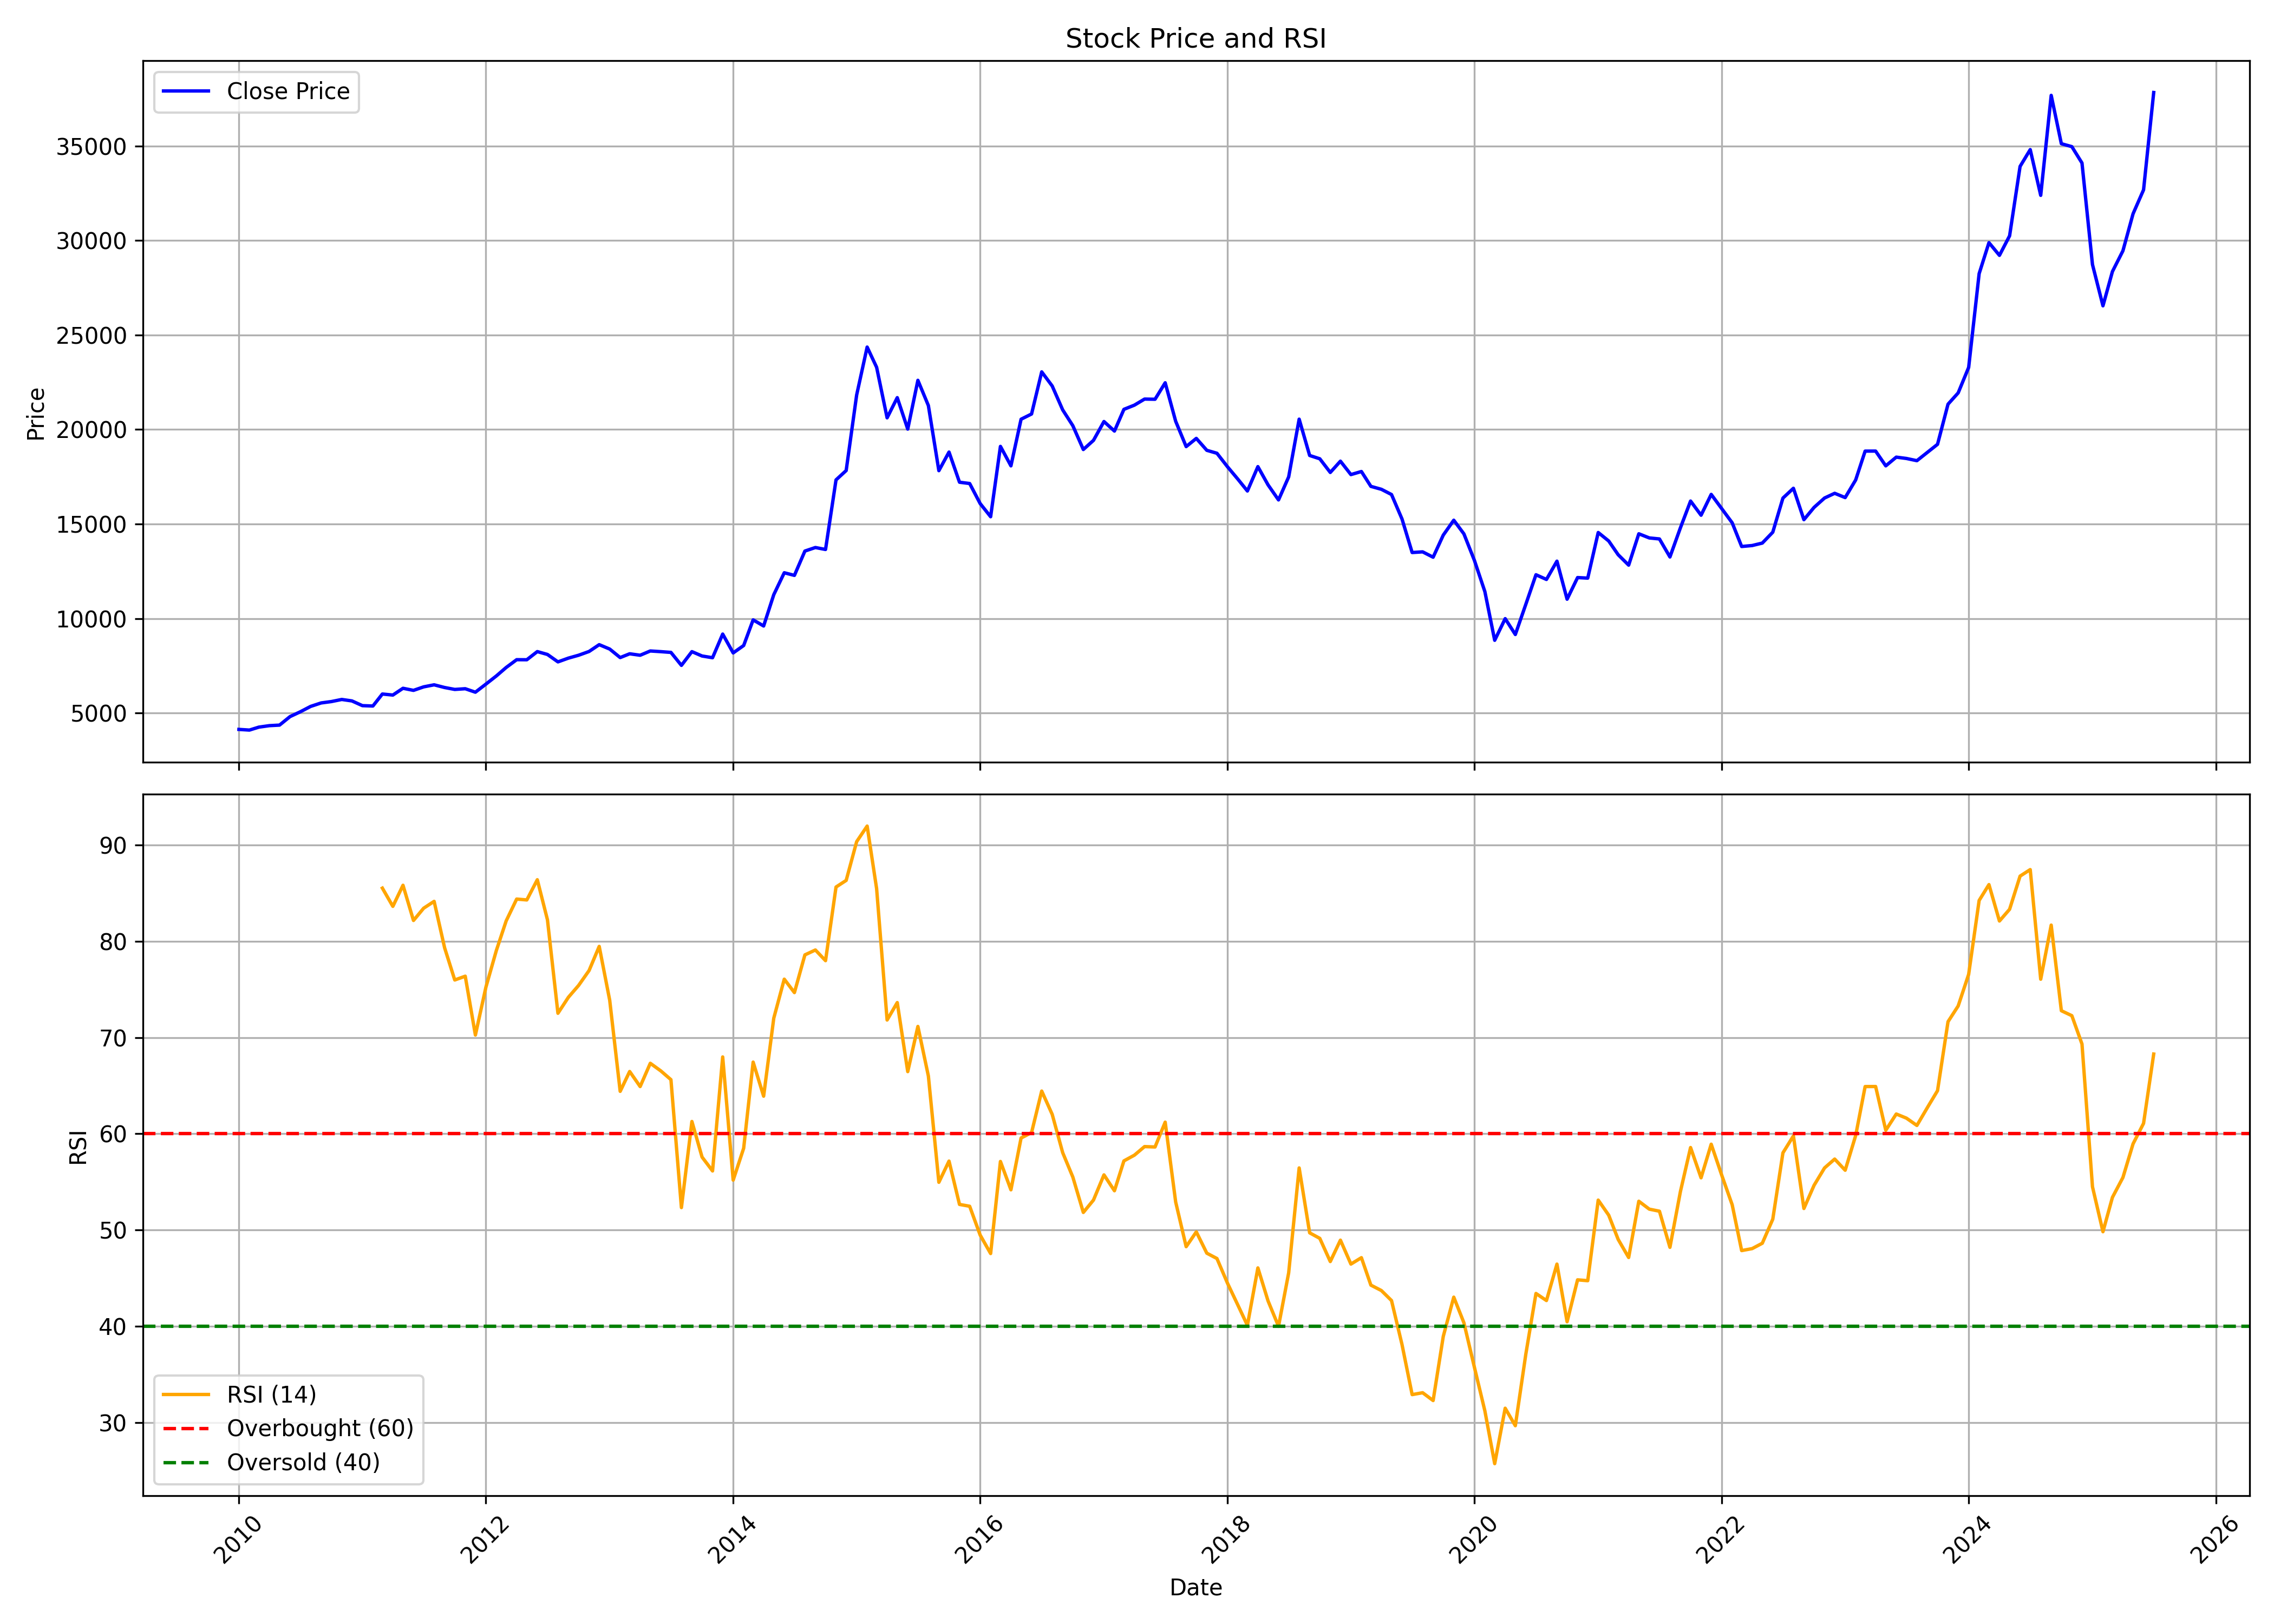

Data behind this chart, as committed beside it:
, date, symbol, open, high, low, close, volume, rsi
0, 2010-01-01, BOSCHLTD, 4126, 4601, 4024, 4133, 211664, 
1, 2010-02-01, BOSCHLTD, 4138, 4352, 4071, 4098, 32833, 
2, 2010-03-01, BOSCHLTD, 4098, 4414, 4097, 4254, 191122, 
3, 2010-04-01, BOSCHLTD, 4314, 4575, 4142, 4332, 171730, 
4, 2010-05-01, BOSCHLTD, 4316, 4556, 4183, 4361, 58165, 
5, 2010-06-01, BOSCHLTD, 4387, 5179, 4369, 4810, 227758, 
6, 2010-07-01, BOSCHLTD, 4812, 5296, 4799, 5062, 249115, 
7, 2010-08-01, BOSCHLTD, 5245, 5730, 5031, 5350, 292832, 
8, 2010-09-01, BOSCHLTD, 5358, 5826, 5322, 5534, 179717, 
9, 2010-10-01, BOSCHLTD, 5551, 5672, 5390, 5606, 109764, 
10, 2010-11-01, BOSCHLTD, 5648, 5968, 5171, 5718, 147947, 
11, 2010-12-01, BOSCHLTD, 5661, 5831, 5390, 5641, 104663, 
12, 2011-01-01, BOSCHLTD, 5645, 6065, 5310, 5391, 84128, 
13, 2011-02-01, BOSCHLTD, 5427, 5513, 5283, 5371, 156071, 
14, 2011-03-01, BOSCHLTD, 5376, 6175, 5194, 6006, 197777, 85.51
15, 2011-04-01, BOSCHLTD, 5820, 6285, 5596, 5951, 133005, 83.61
16, 2011-05-01, BOSCHLTD, 5964, 6391, 5860, 6309, 173980, 85.8
17, 2011-06-01, BOSCHLTD, 6447, 6520, 6079, 6198, 91277, 82.15
18, 2011-07-01, BOSCHLTD, 6214, 6826, 6179, 6384, 88731, 83.42
19, 2011-08-01, BOSCHLTD, 6461, 6732, 6106, 6493, 112036, 84.13
20, 2011-09-01, BOSCHLTD, 6493, 6722, 6194, 6350, 64689, 79.31
21, 2011-10-01, BOSCHLTD, 6349, 6457, 6199, 6248, 102066, 75.97
22, 2011-11-01, BOSCHLTD, 6231, 6534, 6125, 6286, 118490, 76.36
23, 2011-12-01, BOSCHLTD, 6315, 6461, 5807, 6102, 108927, 70.25
24, 2012-01-01, BOSCHLTD, 6101, 6619, 5999, 6529, 115987, 75.21
25, 2012-02-01, BOSCHLTD, 6538, 7294, 6430, 6963, 157008, 79.04
26, 2012-03-01, BOSCHLTD, 6979, 8105, 6764, 7410, 121641, 82.11
27, 2012-04-01, BOSCHLTD, 7295, 8082, 7263, 7822, 100129, 84.37
28, 2012-05-01, BOSCHLTD, 7808, 8354, 7655, 7819, 128899, 84.28
29, 2012-06-01, BOSCHLTD, 7900, 8511, 7697, 8251, 88603, 86.38
30, 2012-07-01, BOSCHLTD, 8251, 8348, 7792, 8099, 78992, 82.22
31, 2012-08-01, BOSCHLTD, 8099, 8284, 7698, 7706, 79105, 72.51
32, 2012-09-01, BOSCHLTD, 7773, 8059, 7488, 7905, 126868, 74.18
33, 2012-10-01, BOSCHLTD, 8034, 8104, 7787, 8057, 84819, 75.4
34, 2012-11-01, BOSCHLTD, 8043, 8515, 7798, 8257, 97271, 76.95
35, 2012-12-01, BOSCHLTD, 8321, 8683, 8059, 8617, 118289, 79.46
36, 2013-01-01, BOSCHLTD, 8646, 8711, 7986, 8385, 91969, 73.87
37, 2013-02-01, BOSCHLTD, 8348, 8381, 7878, 7934, 101982, 64.41
38, 2013-03-01, BOSCHLTD, 7955, 8328, 7407, 8135, 134340, 66.47
39, 2013-04-01, BOSCHLTD, 8208, 8330, 7715, 8057, 61655, 64.9
40, 2013-05-01, BOSCHLTD, 8057, 8421, 7923, 8283, 58402, 67.32
41, 2013-06-01, BOSCHLTD, 8256, 8751, 7771, 8247, 91334, 66.53
42, 2013-07-01, BOSCHLTD, 8158, 8295, 7782, 8207, 82656, 65.62
43, 2013-08-01, BOSCHLTD, 8103, 8202, 7293, 7522, 76568, 52.34
44, 2013-09-01, BOSCHLTD, 7543, 8340, 7383, 8248, 80788, 61.28
45, 2013-10-01, BOSCHLTD, 8098, 8203, 7812, 8017, 49936, 57.58
46, 2013-11-01, BOSCHLTD, 8067, 8158, 7702, 7926, 108092, 56.14
47, 2013-12-01, BOSCHLTD, 7939, 10482, 7862, 9177, 288475, 67.98
48, 2014-01-01, BOSCHLTD, 9256, 9419, 8031, 8180, 159208, 55.19
49, 2014-02-01, BOSCHLTD, 8163, 8745, 8067, 8573, 99289, 58.5
50, 2014-03-01, BOSCHLTD, 8650, 10027, 8368, 9929, 149808, 67.44
51, 2014-04-01, BOSCHLTD, 9790, 10054, 9163, 9605, 121009, 63.91
52, 2014-05-01, BOSCHLTD, 9605, 12151, 9389, 11262, 196492, 72.01
53, 2014-06-01, BOSCHLTD, 11430, 12525, 10729, 12421, 194404, 76.05
54, 2014-07-01, BOSCHLTD, 12517, 12918, 11618, 12282, 170640, 74.66
55, 2014-08-01, BOSCHLTD, 12278, 13742, 12186, 13569, 157248, 78.58
56, 2014-09-01, BOSCHLTD, 13652, 14064, 13276, 13757, 226749, 79.08
57, 2014-10-01, BOSCHLTD, 13766, 13927, 12951, 13652, 81826, 77.98
58, 2014-11-01, BOSCHLTD, 13785, 17931, 13657, 17335, 420439, 85.62
59, 2014-12-01, BOSCHLTD, 17407, 19378, 16687, 17829, 690267, 86.31
... 127 more rows
